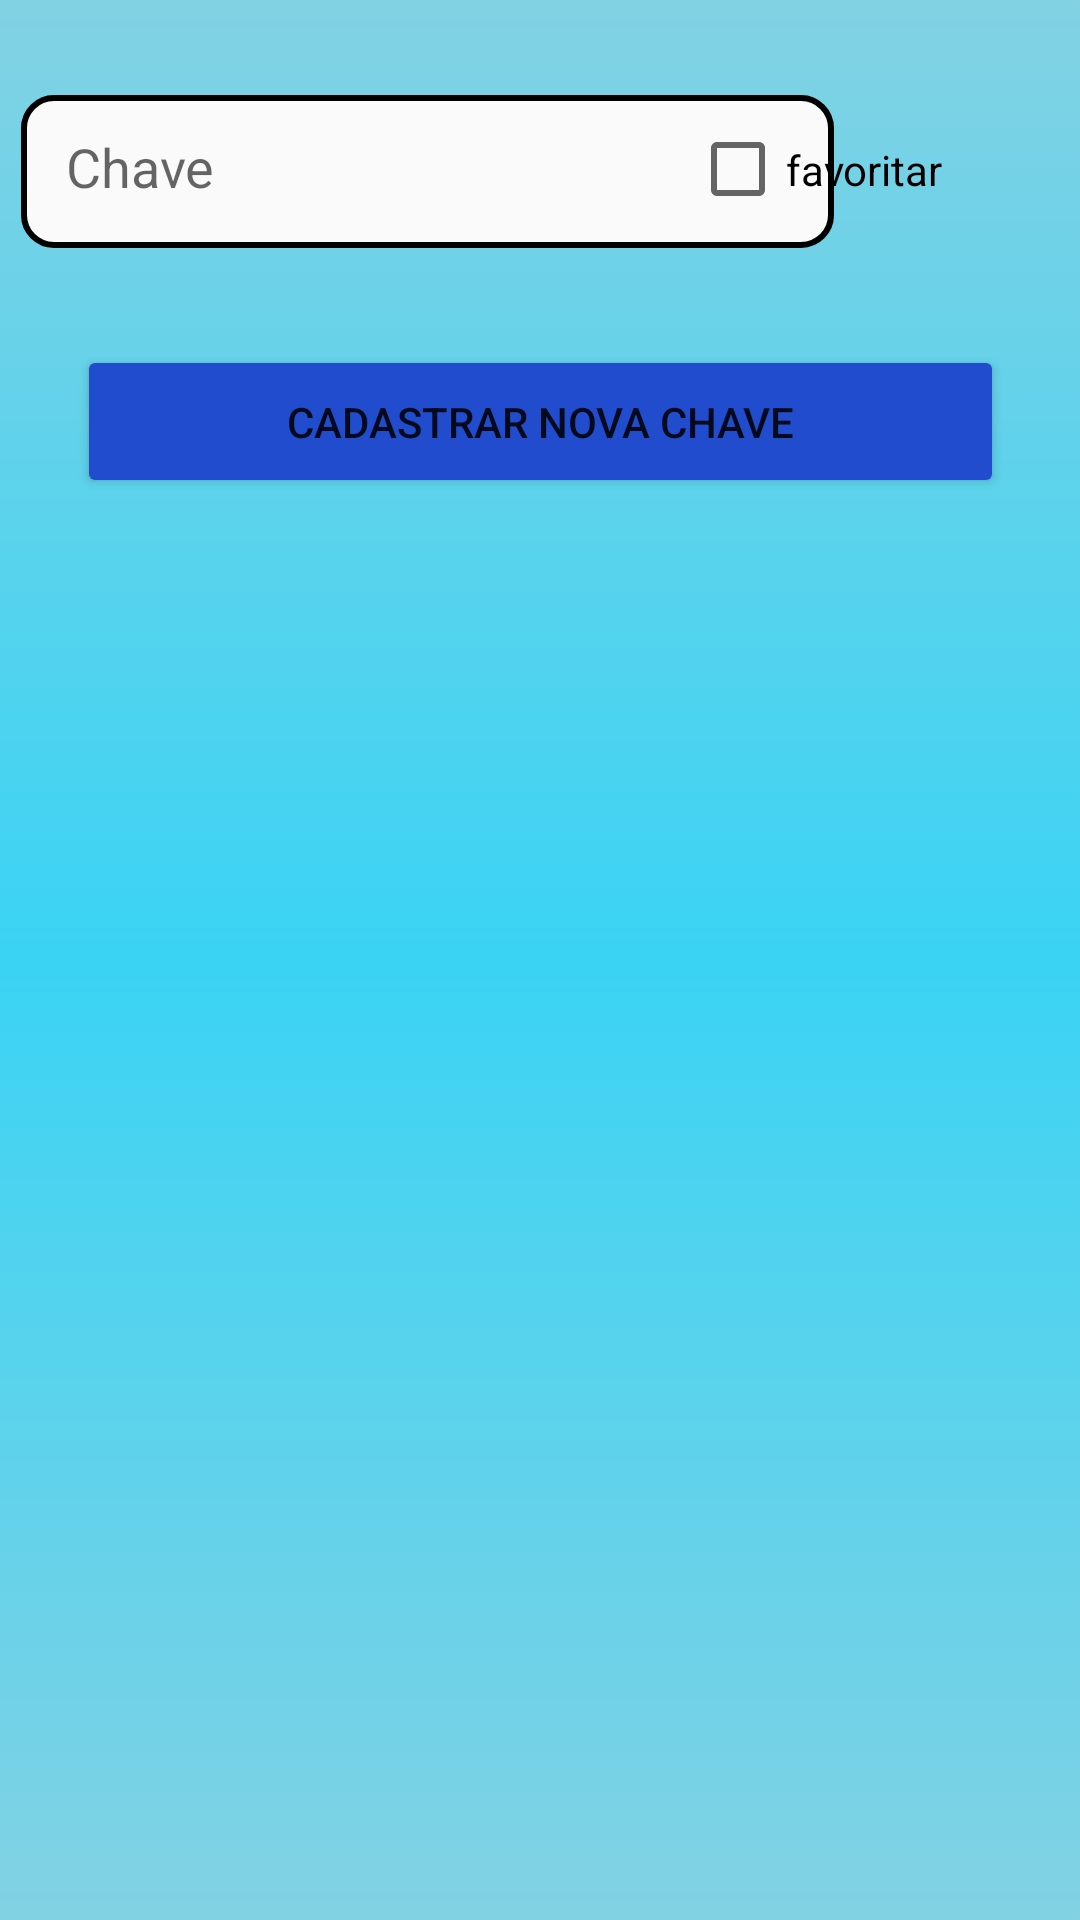

Write the Android layout XML for this screen, with the resource values it uses.
<!-- AndroidManifest.xml: application theme Theme.Prova -->
<!-- res/layout/activity_show_keys.xml -->
<?xml version="1.0" encoding="utf-8"?>
<androidx.constraintlayout.widget.ConstraintLayout xmlns:android="http://schemas.android.com/apk/res/android"
    xmlns:app="http://schemas.android.com/apk/res-auto"
    xmlns:tools="http://schemas.android.com/tools"
    android:layout_width="match_parent"
    android:layout_height="match_parent"
    android:background="@drawable/background_gradient"
    tools:context=".activities.ShowKeysActivity">

    <EditText
        android:id="@+id/key"
        style="@style/radius"
        android:layout_width="271dp"
        android:layout_height="51dp"
        android:ems="10"
        android:hint="Chave"
        android:inputType="text"
        app:layout_constraintBottom_toBottomOf="parent"
        app:layout_constraintEnd_toEndOf="parent"
        app:layout_constraintHorizontal_bias="0.078"
        app:layout_constraintStart_toStartOf="parent"
        app:layout_constraintTop_toTopOf="parent"
        app:layout_constraintVertical_bias="0.054" />

    <CheckBox
        android:id="@+id/fav_check"
        android:layout_width="130dp"
        android:layout_height="37dp"
        android:text="favoritar"
        app:layout_constraintBottom_toBottomOf="parent"
        app:layout_constraintEnd_toEndOf="parent"
        app:layout_constraintHorizontal_bias="1.0"
        app:layout_constraintStart_toStartOf="parent"
        app:layout_constraintTop_toTopOf="parent"
        app:layout_constraintVertical_bias="0.063" />

    <Button
        android:id="@+id/new_key"
        android:layout_width="309dp"
        android:layout_height="51dp"
        android:backgroundTint="#214cce"
        android:text="Cadastrar Nova Chave"
        app:layout_constraintBottom_toBottomOf="parent"
        app:layout_constraintEnd_toEndOf="parent"
        app:layout_constraintStart_toStartOf="parent"
        app:layout_constraintTop_toTopOf="parent"
        app:layout_constraintVertical_bias="0.195" />

    <ListView
        android:id="@+id/list_view_key"
        android:layout_width="411dp"
        android:layout_height="476dp"
        app:layout_constraintBottom_toBottomOf="parent"
        app:layout_constraintEnd_toEndOf="parent"
        app:layout_constraintHorizontal_bias="1.0"
        app:layout_constraintStart_toStartOf="parent"
        app:layout_constraintTop_toTopOf="parent"
        app:layout_constraintVertical_bias="0.991" />

</androidx.constraintlayout.widget.ConstraintLayout>
<!-- resources referenced by this layout -->
<resources>
  <!-- drawable background_gradient (drawable) -->
  <?xml version="1.0" encoding="utf-8"?>
      <shape
      xmlns:android="http://schemas.android.com/apk/res/android"
      android:shape="rectangle">
      >
  
          <gradient
              android:startColor="#82d2e3"
              android:centerColor="#3ad3f4"
              android:endColor="#82d2e3"
              android:angle="90" />
      </shape>
  <style name="radius">
          <item name="android:background"> @drawable/radius</item>
          <item name="android:padding">15dp</item>
      </style>
  <style name="Theme.Prova" parent="Theme.MaterialComponents.DayNight.DarkActionBar">
          
          <item name="colorPrimary">@color/purple_500</item>
          <item name="colorPrimaryVariant">@color/purple_700</item>
          <item name="colorOnPrimary">@color/white</item>
          
          <item name="colorSecondary">@color/teal_200</item>
          <item name="colorSecondaryVariant">@color/teal_700</item>
          <item name="colorOnSecondary">@color/black</item>
          
          <item name="android:statusBarColor">#82d2e3</item>
          <item name="windowNoTitle">true</item>
          
      </style>
  <!-- drawable radius (drawable) -->
  <?xml version="1.0" encoding="utf-8"?>
  <shape xmlns:android="http://schemas.android.com/apk/res/android">
  
      <solid android:color="#fafafa" />
      <corners android:radius="10dp"/>
      <stroke android:color="#000000" android:width="2dp"/>
  </shape>
  <!-- not gathered from this repository: default colours our renderer supplied (Android Studio template values) -->
  <color name="purple_500">#FF6200EE</color>
  <color name="purple_700">#FF3700B3</color>
  <color name="teal_200">#FF03DAC5</color>
  <color name="teal_700">#FF018786</color>
  <color name="black">#FF000000</color>
  <color name="white">#FFFFFFFF</color>
</resources>
